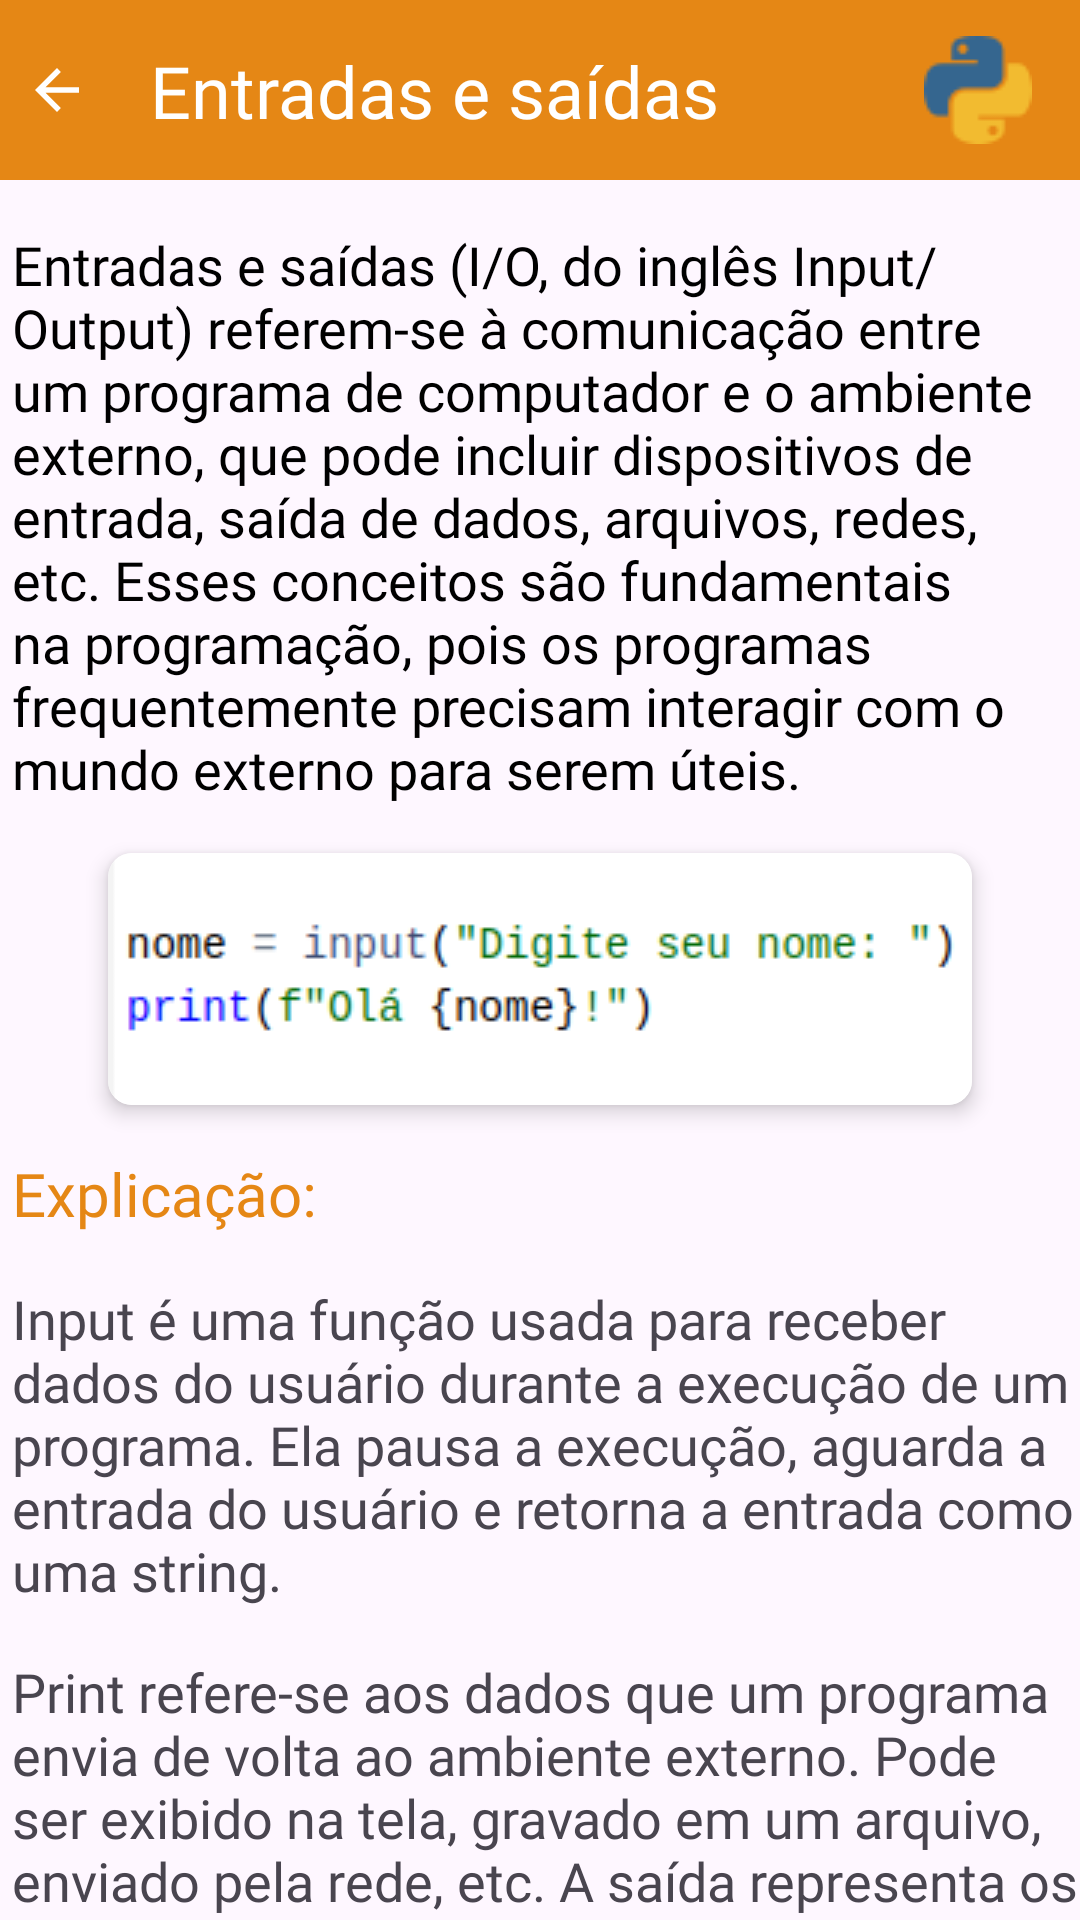

Android layout source for this screen:
<!-- AndroidManifest.xml: application theme Theme.PythonDeBolso -->
<!-- res/layout/activity_ioactivity.xml -->
<?xml version="1.0" encoding="utf-8"?>
<androidx.core.widget.NestedScrollView
    xmlns:android="http://schemas.android.com/apk/res/android"
    xmlns:app="http://schemas.android.com/apk/res-auto"
    xmlns:tools="http://schemas.android.com/tools"
    android:layout_width="match_parent"
    android:layout_height="match_parent"
    android:fillViewport="true"
    tools:ignore="MissingConstraints">
    <androidx.constraintlayout.widget.ConstraintLayout
        android:layout_width="match_parent"
        android:layout_height="match_parent"
        tools:context=".IOActivity">
        <View
            android:id="@+id/navbar"
            android:layout_width="match_parent"
            android:layout_height="60dp"
            android:background="@color/orange"
            app:layout_constraintTop_toTopOf="parent"
            app:layout_constraintStart_toStartOf="parent"
            app:layout_constraintEnd_toEndOf="parent"
            tools:ignore="MissingConstraints" />

        <androidx.appcompat.widget.AppCompatImageView
            android:id="@+id/backbtn"
            app:layout_constraintTop_toTopOf="parent"
            app:layout_constraintStart_toStartOf="parent"
            app:layout_constraintBottom_toBottomOf="@id/navbar"
            android:layout_marginStart="8dp"
            android:layout_width="wrap_content"
            android:layout_height="wrap_content"
            android:src="@drawable/baseline_arrow_back_24"
            android:tint="@color/white"
            tools:ignore="MissingConstraints" />

        <com.google.android.material.textview.MaterialTextView
            android:id="@+id/txt_io"
            android:layout_width="wrap_content"
            android:layout_height="wrap_content"
            app:layout_constraintTop_toTopOf="parent"
            android:text="@string/io_title"
            android:textColor="@color/white"
            android:textSize="24sp"
            android:fontFamily="@font/bold"
            app:layout_constraintStart_toStartOf="parent"
            android:layout_marginStart="50dp"
            app:layout_constraintBottom_toBottomOf="@id/navbar"
            />

        <ImageView
            android:id="@+id/image1"
            app:layout_constraintTop_toTopOf="@id/navbar"
            app:layout_constraintBottom_toBottomOf="@id/navbar"
            android:layout_marginEnd="16dp"
            app:layout_constraintEnd_toEndOf="parent"
            android:layout_width="wrap_content"
            android:layout_height="wrap_content"
            android:adjustViewBounds="true"
            android:src="@drawable/icon_3"
            tools:ignore="MissingConstraints" />


        <com.google.android.material.textview.MaterialTextView
            android:id="@+id/textBase"
            android:layout_width="0dp"
            android:layout_height="wrap_content"
            android:fontFamily="@font/normal"
            android:layout_marginStart="4dp"
            android:text="@string/io_text"
            android:textColor="@color/black"
            android:textSize="18sp"
            android:autoSizeTextType="uniform"
            android:adjustViewBounds="true"
            android:autoSizeStepGranularity="2sp"
            app:layout_constraintEnd_toEndOf="parent"
            app:layout_constraintHorizontal_bias="0.0"
            android:layout_marginTop="16dp"
            app:layout_constraintStart_toStartOf="parent"
            app:layout_constraintTop_toBottomOf="@id/navbar" />

        <androidx.cardview.widget.CardView
            android:id="@+id/image_example"
            android:layout_width="wrap_content"
            android:layout_height="wrap_content"
            app:cardCornerRadius="8dp"
            app:cardElevation="4dp"
            app:layout_constraintTop_toBottomOf="@id/textBase"
            app:layout_constraintStart_toStartOf="parent"
            app:layout_constraintEnd_toEndOf="parent"
            android:layout_marginTop="16dp"
            android:layout_marginHorizontal="8dp">

            <ImageView
                android:layout_width="wrap_content"
                android:layout_height="wrap_content"
                android:src="@drawable/io_example"
                android:contentDescription="app logo"
                tools:ignore="HardcodedText" />
        </androidx.cardview.widget.CardView>

        <com.google.android.material.textview.MaterialTextView
            android:id="@+id/exp_txt"
            android:layout_width="0dp"
            android:layout_height="wrap_content"
            android:fontFamily="@font/bold"
            android:layout_marginStart="4dp"
            android:text="@string/exp"
            android:textColor="@color/orange"
            android:textSize="20sp"
            android:autoSizeTextType="uniform"
            android:adjustViewBounds="true"
            android:autoSizeStepGranularity="2sp"
            app:layout_constraintEnd_toEndOf="parent"
            app:layout_constraintHorizontal_bias="0.0"
            android:layout_marginTop="16dp"
            app:layout_constraintStart_toStartOf="parent"
            app:layout_constraintTop_toBottomOf="@id/image_example" />

        <com.google.android.material.textview.MaterialTextView
            android:id="@+id/text"
            android:layout_width="0dp"
            android:layout_height="wrap_content"
            android:fontFamily="@font/normal"
            android:layout_marginStart="4dp"
            android:text="Input é uma função usada para receber dados do usuário durante a execução de um programa. Ela pausa a execução, aguarda a entrada do usuário e retorna a entrada como uma string."
            android:textSize="18sp"
            android:autoSizeTextType="uniform"
            android:adjustViewBounds="true"
            android:autoSizeStepGranularity="2sp"
            app:layout_constraintEnd_toEndOf="parent"
            app:layout_constraintHorizontal_bias="0.0"
            android:layout_marginTop="16dp"
            app:layout_constraintStart_toStartOf="parent"
            app:layout_constraintTop_toBottomOf="@id/exp_txt" />

        <com.google.android.material.textview.MaterialTextView
            android:id="@+id/text2"
            android:layout_width="0dp"
            android:layout_height="wrap_content"
            android:fontFamily="@font/normal"
            android:layout_marginStart="4dp"
            android:text="Print refere-se aos dados que um programa envia de volta ao ambiente externo. Pode ser exibido na tela, gravado em um arquivo, enviado pela rede, etc. A saída representa os resultados do processamento do programa."
            android:textSize="18sp"
            android:autoSizeTextType="uniform"
            android:adjustViewBounds="true"
            android:autoSizeStepGranularity="2sp"
            app:layout_constraintEnd_toEndOf="parent"
            app:layout_constraintHorizontal_bias="0.0"
            android:layout_marginTop="16dp"
            app:layout_constraintStart_toStartOf="parent"
            app:layout_constraintTop_toBottomOf="@id/text" />

        <ImageButton
            android:id="@+id/btn_check"
            app:layout_constraintBottom_toBottomOf="parent"
            app:layout_constraintEnd_toEndOf="parent"
            android:background="@drawable/check"
            app:layout_constraintTop_toBottomOf="@id/text2"
            android:layout_width="80dp"
            android:layout_height="80dp"
            android:layout_margin="8dp"
            android:src="@drawable/baseline_check_24"
            tools:ignore="MissingConstraints" />
    </androidx.constraintlayout.widget.ConstraintLayout>
</androidx.core.widget.NestedScrollView>
<!-- resources referenced by this layout -->
<resources>
  <color name="black">#FF000000</color>
  <color name="orange">#e58715</color>
  <color name="white">#FFFFFFFF</color>
  <!-- drawable baseline_arrow_back_24 (drawable) -->
  <vector android:autoMirrored="true" android:height="22dp"
      android:tint="#FFFFFF" android:viewportHeight="24"
      android:viewportWidth="24" android:width="22dp" xmlns:android="http://schemas.android.com/apk/res/android">
      <path android:fillColor="@android:color/white" android:pathData="M20,11H7.83l5.59,-5.59L12,4l-8,8 8,8 1.41,-1.41L7.83,13H20v-2z"/>
  </vector>
  <!-- drawable check (drawable) -->
  <?xml version="1.0" encoding="utf-8"?>
  <shape xmlns:android="http://schemas.android.com/apk/res/android"
      android:shape="rectangle">
      <solid android:color="@color/orange" />
      <corners android:radius="360dp" />
  </shape>
  <!-- drawable icon_3: png bitmap (drawable, 922 bytes) -->
  <!-- drawable io_example: png bitmap (drawable, 7698 bytes) -->
  <string name="exp">Explicação:</string>
  <string name="io_text">Entradas e saídas (I/O, do inglês Input/Output) referem-se à comunicação
          entre um programa de computador e o ambiente externo, que pode incluir dispositivos de
          entrada, saída de dados, arquivos, redes, etc. Esses conceitos são fundamentais na
          programação, pois os programas frequentemente precisam interagir com o mundo externo
          para serem úteis.</string>
  <string name="io_title">Entradas e saídas</string>
  <style name="Theme.PythonDeBolso" parent="Base.Theme.PythonDeBolso" />
  <style name="Base.Theme.PythonDeBolso" parent="Theme.Material3.DayNight.NoActionBar">
          
          
          <item name="android:statusBarColor">@color/white</item>
          <item name="android:windowLightStatusBar">true</item>
      </style>
</resources>
